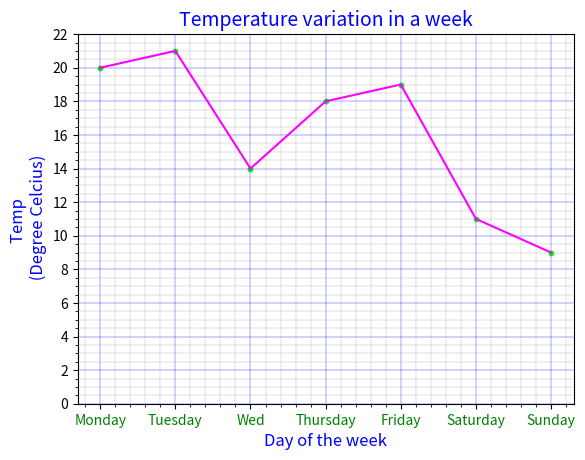

The matplotlib source for this figure:
import matplotlib.pyplot as plt
import numpy as np


def A7(title):
	y = [20, 21, 14, 18, 19, 11, 9]
	x = [x for x in range(len(y))]
	y_ticks = list(range(max(y)+2))

	# Format y_ticks
	def format_y_ticks():
		if max(y) < 30:	
			y_even = []
			for val in y_ticks:
				if val % 2 == 0:
					y_even.append(val)
		else:
			y_even = list(y_ticks[0:-1:5])
		return(y_even)

	y_vals = format_y_ticks()	
	fig = plt.figure()
	ax = fig.add_subplot(111)
	ax.plot(x, y, color="#FF00FF", ls='-', label='All people')

	#plot dots 
	start = 0
	for num in y:
		ax.scatter([x[start]], [y[start]], 10, color='lime')
		start += 1

	plt.title(title, color='blue', fontsize=14)
	plt.minorticks_on()
	plt.grid(color="blue", which='major', linewidth=0.25, ls='-')
	plt.grid(color="grey", which='minor', linewidth=0.25, ls='--')
	#plt.legend(loc="upper left", frameon=True )
	ax.set_ylabel('Temp \n (Degree Celcius)', color='blue', fontsize=12)
	ax.set_xlabel('Day of the week', color='blue', fontsize=12)
	ax.set_xticks(x)
	ax.set_yticks(y_vals)
	ax.set_xticklabels(('Monday', 'Tuesday', 'Wed', 'Thursday', 'Friday',
	'Saturday', 'Sunday'), color='green')

	plt.show()

A7('Temperature variation in a week')